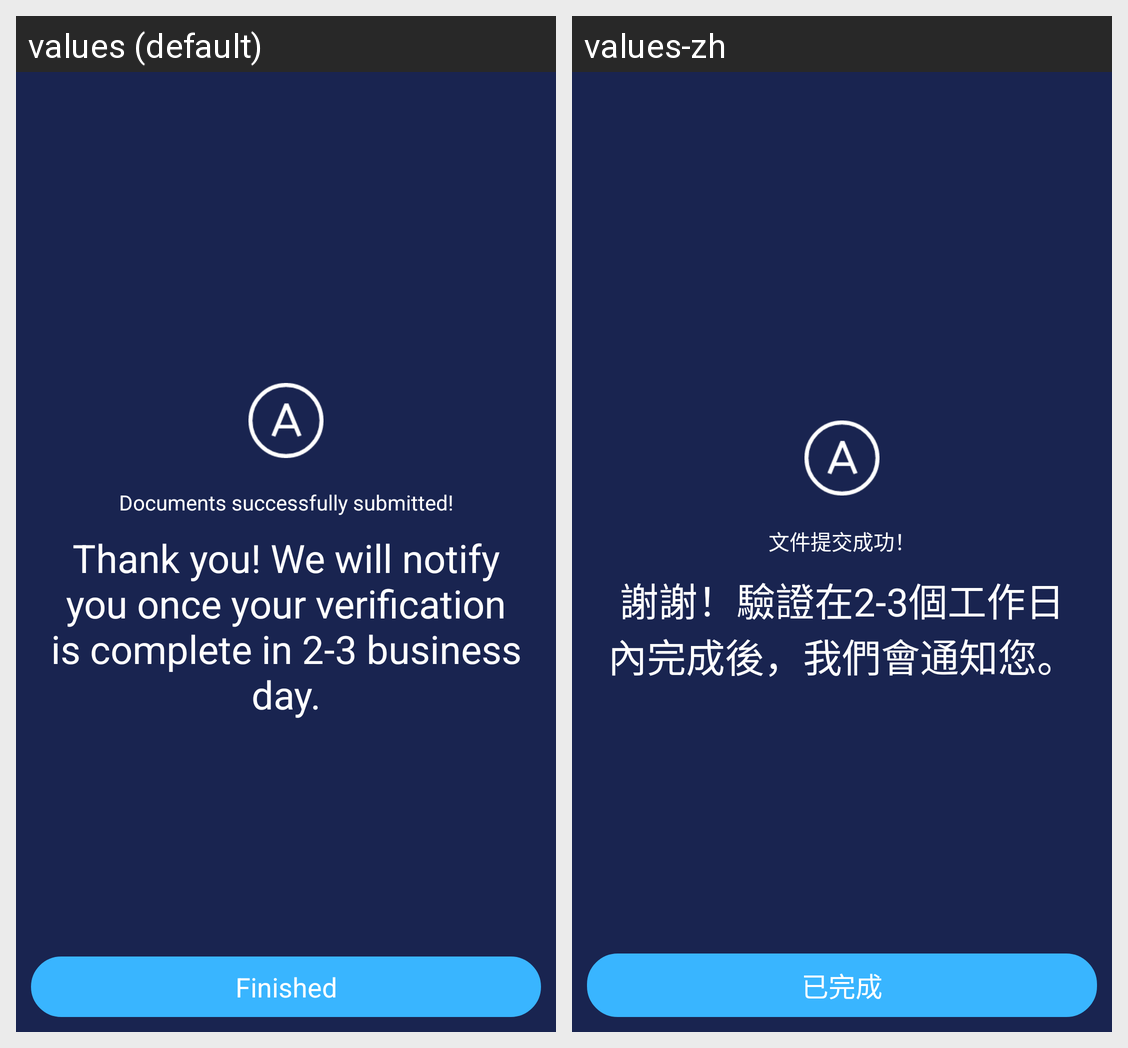

Strings drawn on this Android screen and how each of the app's shown locales translates them:
Android screen res/layout/activity_kyc_verification6_thanks.xml rendered under 2 locales, left to right: values (default), values-zh. Device: Nexus 5 (rendered at 1080×1920; each locale shown at half size, 540×960, under a caption strip naming it); theme AppTheme.
Strings drawn on this screen, with the default value and each locale's value (text and hints the layout hard-codes, and strings that could not be matched under every locale, appear in the picture but are not listed):

documents_successfully
  values: Documents successfully submitted!
  values-zh: 文件提交成功！

thank_you_kyc
  values: Thank you! We will notify you once your verification is complete in 2-3 business day.
  values-zh: 謝謝！驗證在2-3個工作日內完成後，我們會通知您。

finished
  values: Finished
  values-zh: 已完成
